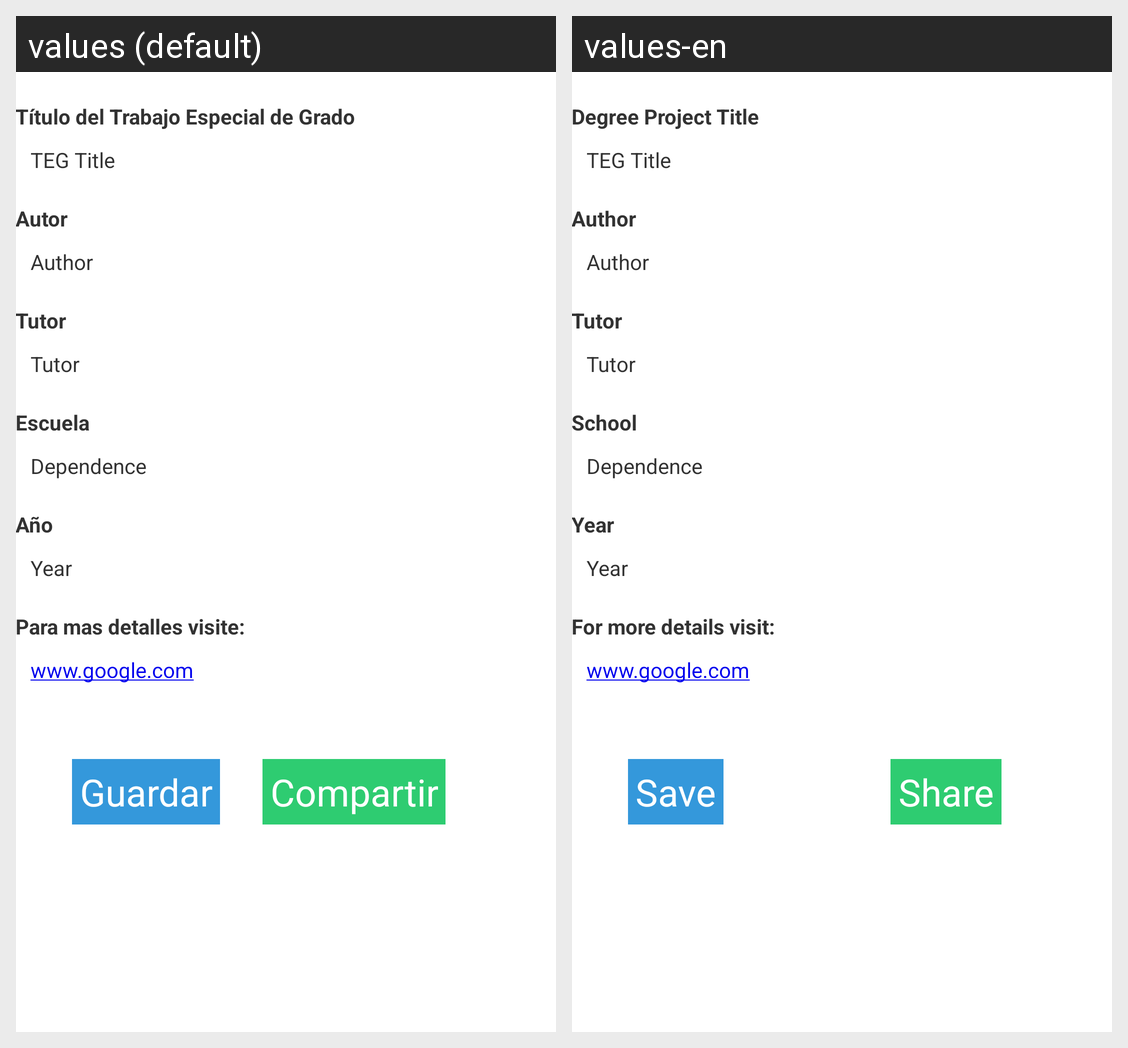

Translations of the strings shown on this Android screen, per locale in the grid:
Android screen res/layout/activity_read_teg.xml rendered under 2 locales, left to right: values (default), values-en. Device: Nexus 5 (rendered at 1080×1920; each locale shown at half size, 540×960, under a caption strip naming it); theme AppTheme.
Strings drawn on this screen, with the default value and each locale's value (text and hints the layout hard-codes, and strings that could not be matched under every locale, appear in the picture but are not listed):

rt_title
  values: Título del Trabajo Especial de Grado
  values-en: Degree Project Title

rt_author
  values: Autor
  values-en: Author

rt_tutor
  values: Tutor
  values-en: Tutor

rt_school
  values: Escuela
  values-en: School

rt_year
  values: Año
  values-en: Year

rt_url
  values: Para mas detalles visite:
  values-en: For more details visit:

share
  values: Compartir
  values-en: Share

saveButton
  values: Guardar
  values-en: Save
